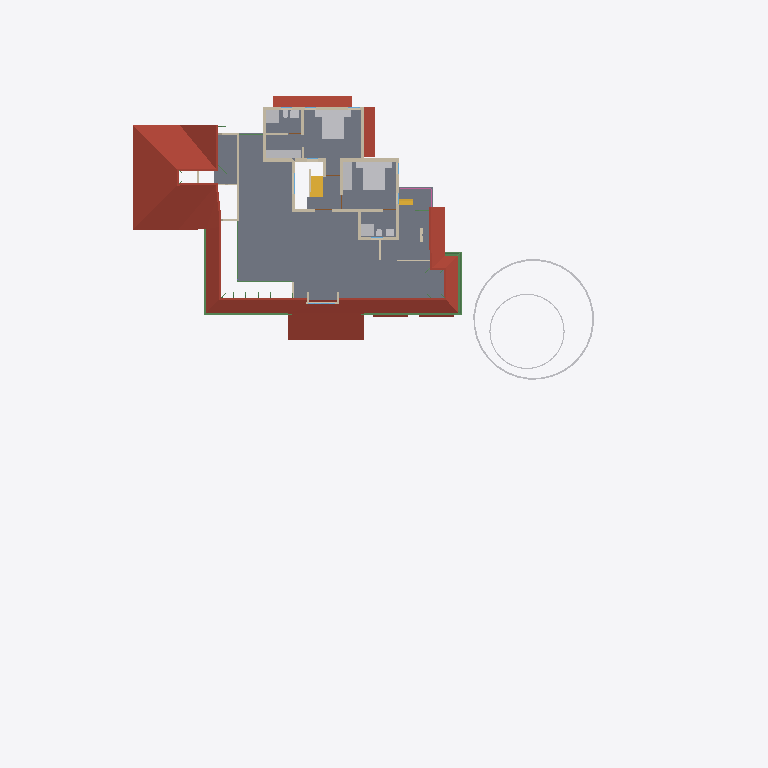
Plan cut of the same IFC building model at storey 'FF' (level 3.45 m, cut at 4.85 m), seen from above with north up, elements coloured by IFC class: 22 walls (beige), 16 other elements (light grey), 7 beams (green), 5 roofs (red-brown), 2 stair flights (yellow), 1 slab (grey), 1 railing (pink). Cut surfaces are drawn darker.
Extent 50.8 m × 48.1 m × 10.5 m (x, y, z). Storeys (6): Footing at -0.72 m; 00 at 0.00 m; GF at 0.45 m; GF Lintel at 2.50 m; FF at 3.45 m; SF at 6.45 m. Elements (567): 145 IfcWall, 125 IfcColumn, 119 IfcBeam, 50 IfcFurniture, 23 IfcRailing, 23 IfcWindow, 22 IfcDoor, 17 IfcSanitaryTerminal, 13 IfcSlab, 8 IfcSolarDevice, 7 IfcRoof, 5 IfcStairFlight.

HEADER;
FILE_DESCRIPTION(('ViewDefinition[DesignTransferView]'),'2;1');
FILE_NAME('AnilIFC.ifc','2025-05-23T14:33:18+05:30',(''),(''),'IfcOpenShell 0.8.2','Bonsai 0.8.2','');
FILE_SCHEMA(('IFC4X3'));
ENDSEC;
DATA;
#1=IFCPROJECT('0$WNUybvfAYORhaB4XNFsz',$,'My Project',$,$,$,$,(#14,#26),#9);
#30=IFCSITE('3M0IN1zgbAER3qQbvbHEyN',$,'My Site',$,$,#21593,$,$,$,$,$,$,$,$);
#2446=IFCSITE('1Q_c7uVcTCngKTLSlSECoW',$,'Site',$,$,#21603,#2459,$,$,$,$,$,$,$);
#36=IFCBUILDING('1$IA7hdqP7iPKszbJPMQXv',$,'My Building',$,$,#21598,$,$,$,$,$,$);
#42=IFCBUILDINGSTOREY('2kIwN_l2HEff17hxWulS$t',$,'00',$,$,#21448,$,$,$,$);
#96=IFCBUILDINGSTOREY('1ytHU9NMr9xuhR6nOuParS',$,'GF',$,$,#21438,$,$,$,$);
#113=IFCBUILDINGSTOREY('02Wk4pOKz6S8OjqfsSxw3f',$,'FF',$,$,#26578,$,$,$,$);
#12120=IFCBUILDINGSTOREY('30jjxh13H5ZfRPWBSBUv3P',$,'GF Lintel',$,$,#21443,$,$,$,$);
#63201=IFCBUILDINGSTOREY('29$z2S3$n8RvRPKj7iW$sZ',$,'SF',$,$,#63429,$,$,$,$);
#108970=IFCBUILDINGSTOREY('3iWuMSe1v7khUzkZ98yZ0Z',$,'Footing',$,$,#108991,$,$,$,$);
#2418=IFCSLAB('2zuPSYDAL5VgmGKHnYEo6Y',$,'Slab',$,$,#29181,#2429,$,$);
#103220=IFCROOF('0MsxFqRGX37voS$3DPyzG8',$,'Roof.007',$,$,#103367,#103362,$,.GABLE_ROOF.);
#32444=IFCROOF('1aUfLipIrEyQs0HVDV7QAC',$,'Roof',$,$,#32482,#32461,$,$);
#76381=IFCGEOGRAPHICELEMENT('2pfiLi3vv79x_8U6RE3CYp',$,'GeographicElement',$,$,#76413,#76449,$,$);
#27831=IFCFURNITURE('2_SW9j6Cr8ov2BnsvZD0pv',$,'Furniture',$,$,#98674,#90066,$,$);
#27810=IFCFURNITURE('1SPv3HdY94TPP__StzdHT6',$,'Furniture',$,$,#30693,#27823,$,$);
#47575=IFCROOF('3XPSi919X2xgowyHdSbiMi',$,'Roof',$,$,#47783,#47592,$,$);
#27340=IFCFURNITURE('3BCTQ2eUXDPPlOEgYqoaS1',$,'Furniture',$,$,#29111,#27371,$,$);
#29582=IFCSTAIRFLIGHT('2HjMoCmO94KuMRiXbMpo$G',$,'StairFlight',$,$,#31824,#29688,$,5,4,0.160000002384186,0.25,.STRAIGHT.);
#3745=IFCWALL('3PPEKA0qP28Bdd0QhJ_gm2',$,'Wall',$,$,#110977,#3756,$,$);
#74869=IFCGEOGRAPHICELEMENT('3qyTpdBrLCaxCPBVEhKmZp',$,'GeographicElement',$,$,#76320,#74901,$,$);
#30474=IFCFURNITURE('0PnCGZkhj8HucArEpD2kQd',$,'Furniture',$,$,#30698,#30502,$,$);
#72671=IFCBEAM('2zub4Ha99Aj9oO_EQOFtU0',$,'Beam',$,$,#72731,#72682,$,$);
#3979=IFCWALL('2kq4XltiX27QGB58zgBIu7',$,'Wall',$,$,#113006,#3990,$,$);
#4605=IFCWALL('0R6ynCLsLAcec_q9E8Ic4t',$,'Wall',$,$,#112714,#4616,$,$);
#3797=IFCWALL('3E$5CYP8T92uwjDtsIf6$M',$,'Wall',$,$,#112917,#3808,$,$);
#60995=IFCBEAM('1FTpcMGGL2n8PceFie_U$1',$,'Beam',$,$,#61039,#61006,$,$);
#64765=IFCWALL('1n$hjU3Dj8hwh6UFKCxvkK',$,'Wall',$,$,#76367,#64776,$,$);
#59556=IFCBEAM('3DacxyAcb1rgkIRB6bKKvQ',$,'Beam',$,$,#59852,#59567,$,$);
#26866=IFCSANITARYTERMINAL('1YE_NqT8v46u1Dd3XwNnli',$,'SanitaryTerminal',$,$,#30071,#26897,$,$);
#59682=IFCBEAM('0V2GHbJjfFLAdRNeeuYlrk',$,'Beam',$,$,#59896,#59693,$,$);
#3771=IFCWALL('1BQWAl8DT5I8F3hizVQb3r',$,'Wall',$,$,#112648,#3782,$,$);
#26988=IFCSANITARYTERMINAL('3e2NvaNDr3ZPhn2fIoU3SX',$,'SanitaryTerminal',$,$,#30076,#27001,$,$);
#4005=IFCWALL('0DxJeEnmv1xRQT1YoHF$5a',$,'Wall',$,$,#113062,#4016,$,$);
#3953=IFCWALL('2R6HHcsQjDZxHSe0tdJp0W',$,'Wall',$,$,#112676,#3964,$,$);
#26129=IFCWALL('0ger0g3pfBQfJD7OM8jOCN',$,'Wall',$,$,#29236,#26140,$,$);
#4631=IFCWALL('32cQZexAvBCO_o8rt9HHU$',$,'Wall',$,$,#28004,#4642,$,$);
#4491=IFCWALL('0$RRVrqLr7eeV_FSYo5Nkw',$,'Wall',$,$,#112625,#4502,$,$);
#3901=IFCWALL('2Bvgfflh98quKCLNNOeAbJ',$,'Wall',$,$,#112775,#3912,$,$);
#64188=IFCSTAIRFLIGHT('0_g1NE2VX6L9HhOtXunBr8',$,'StairFlight',$,$,#88994,#64220,$,12,11,0.208333333333333,0.0500000007450581,.STRAIGHT.);
#4694=IFCWALL('0m8bqtedHCBOulSTjJoeI4',$,'Wall',$,$,#112869,#4705,$,$);
#3927=IFCWALL('3dADdcYTz2FxrWMI4C4ESG',$,'Wall',$,$,#31492,#3938,$,$);
#26944=IFCSANITARYTERMINAL('1kMW_LXVHF4h5etss$cMFc',$,'SanitaryTerminal',$,$,#27039,#26975,$,$);
#13124=IFCROOF('2Wc40MyBn5PgqI1Y_x0pIx',$,'Roof',$,$,#13271,#13135,$,$);
#13272=IFCROOF('1fNnHheW1DS9OM80bg67kK',$,'Roof',$,$,#13332,#13283,$,$);
#50139=IFCBEAM('3oaU3P42n2DfI8oBItLzLr',$,'Beam',$,$,#66139,#50150,$,$);
#27040=IFCSANITARYTERMINAL('3KNRg3PtT17fCDyWWbTw5P',$,'SanitaryTerminal',$,$,#29166,#27053,$,$);
#72749=IFCBEAM('1BkqY8oCLEFQschQf8wmVq',$,'Beam',$,$,#72816,#72760,$,$);
#50712=IFCBEAM('2UTLu$23T7uu5HKhifMyWs',$,'Beam',$,$,#56303,#50723,$,$);
#44961=IFCWALL('1W3$tepJP0leY7YOeWnHjR',$,'Wall',$,$,#90165,#44967,$,$);
#27711=IFCFURNITURE('33WZ1oYRD8FO4aV1atP_Bu',$,'Furniture',$,$,#98664,#27724,$,$);
#27758=IFCFURNITURE('1kmyPfXbL8VBKOJILvAoKN',$,'Furniture',$,$,#98669,#27771,$,$);
#64539=IFCRAILING('0DvFksG_94yOnkzD5IW9CG',$,'Railing',$,'FRAMELESS_PANEL',#64949,#64557,$,.USERDEFINED.);
#26206=IFCWALL('0x84uxxKX22xmQzEN$QOg9',$,'Wall',$,$,#29241,#26217,$,$);
#3823=IFCWALL('3yES3GBwH1VPUe8SP9NEYj',$,'Wall',$,$,#26835,#3834,$,$);
#27737=IFCFURNITURE('0l60d4J$P0H8VI$axZE9di',$,'Furniture',$,$,#30683,#27750,$,$);
#27784=IFCFURNITURE('3crAuABsT2gf$q7A0hVci4',$,'Furniture',$,$,#30688,#27797,$,$);
#20123=IFCWALL('23C6IFMfT5c9qVYymYr$CN',$,'Wall',$,$,#20618,#20134,$,$);
#27014=IFCSANITARYTERMINAL('0st4ogfJPBBPJTFcX0IgQ5',$,'SanitaryTerminal',$,$,#29161,#27027,$,$);
#26905=IFCSANITARYTERMINAL('3zSYiSNArASReHJBZFd6ie',$,'SanitaryTerminal',$,$,#27013,#26936,$,$);
#55209=IFCWALL('1roh8A3W97r8ozZ8qxwk6X',$,'Wall',$,$,#66070,#55220,$,$);
#37165=IFCWALL('1jv1$ib1XDYuoVZOluvqnT',$,'Wall',$,$,#37380,#37171,$,$);
#25659=IFCWALL('0RIdlLK$jAGPzQ5U4dZVLB',$,'Wall',$,$,#29216,#25665,$,$);
#73217=IFCWALL('0nuaf4wVn87eUKYnbQPTY1',$,'Wall',$,$,#73271,#73252,$,$);
ENDSEC;